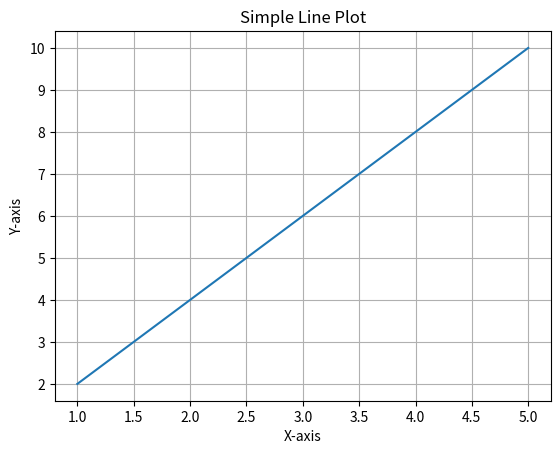

This figure's Python source:
import matplotlib.pyplot as plt 
x = [1,2,3,4,5]
y = [2,4,6,8,10]

plt.plot(x,y)
plt.title('Simple Line Plot')
plt.xlabel('X-axis')
plt.ylabel('Y-axis')
plt.grid()
plt.show()